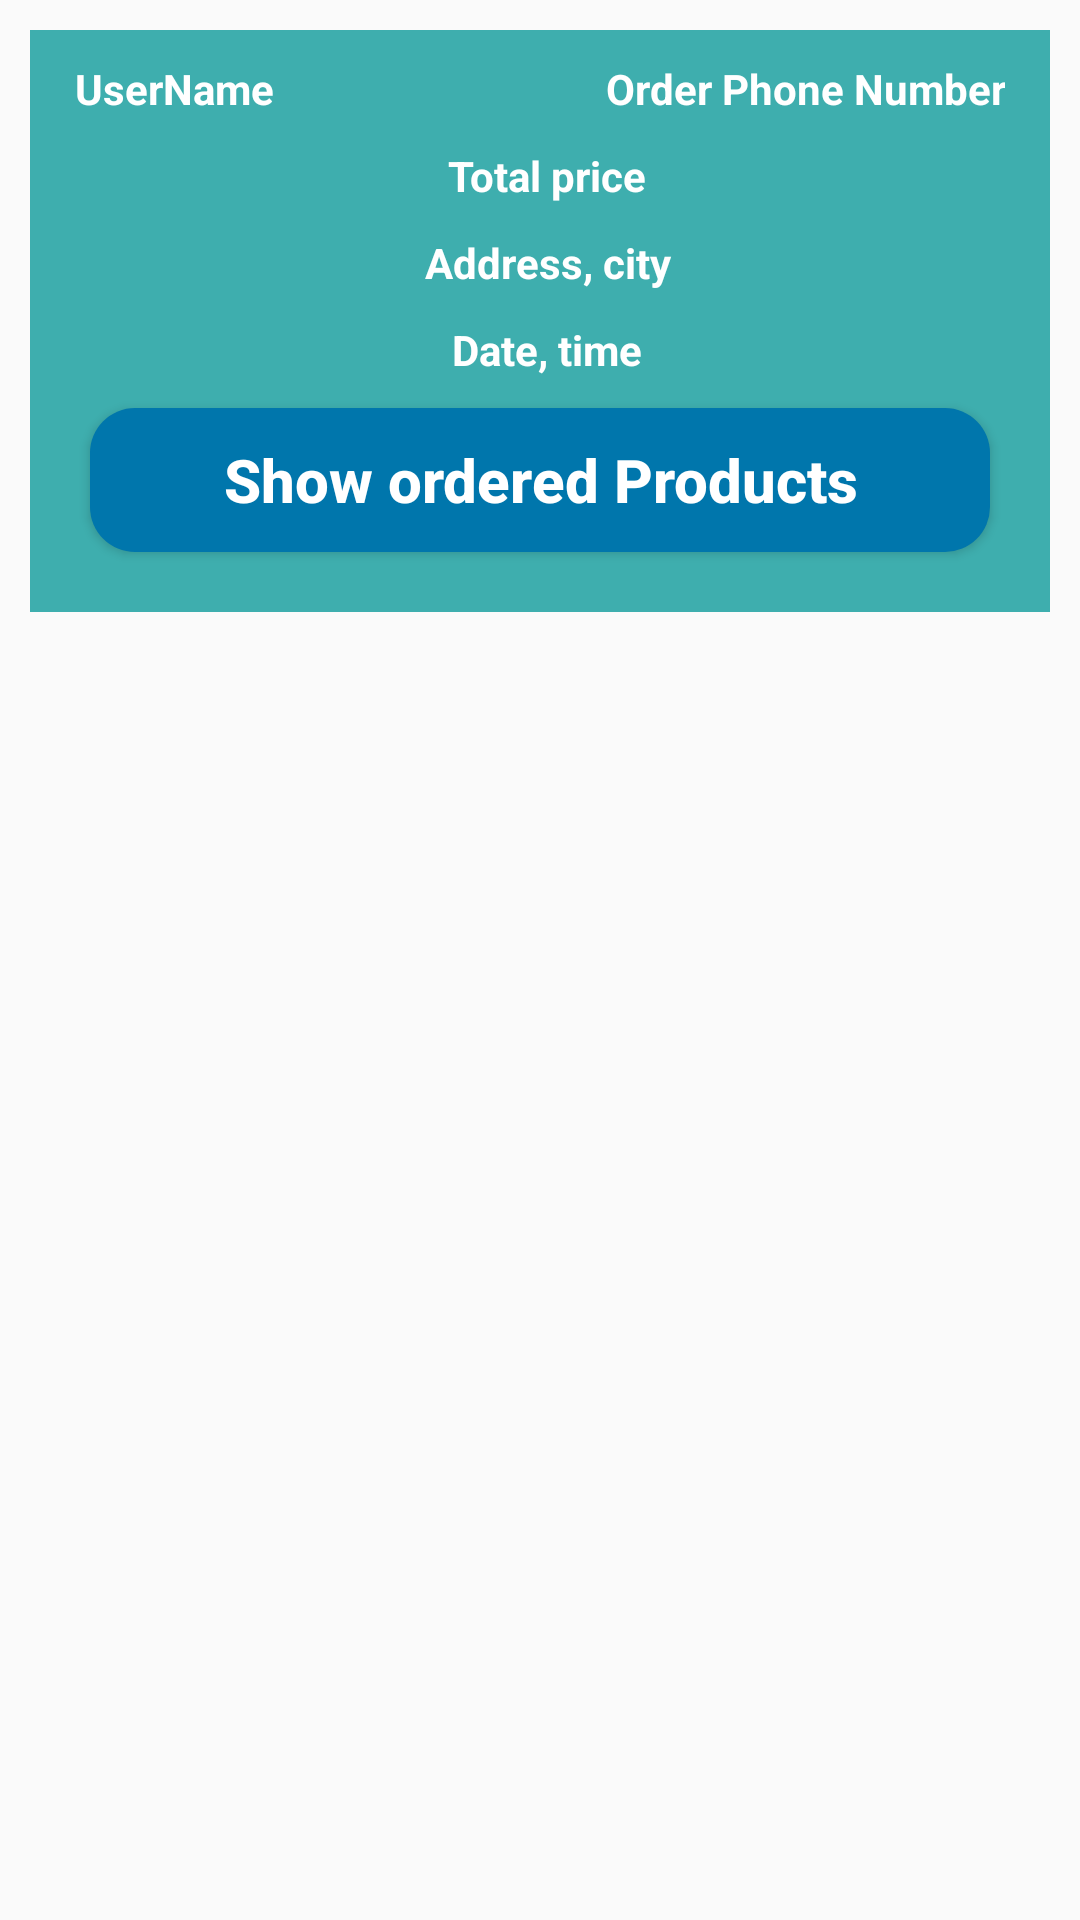

Produce the Android XML layout that renders to this screen, including the resource entries it uses.
<!-- AndroidManifest.xml: application theme AppTheme -->
<!-- res/layout/orders_layout.xml -->
<?xml version="1.0" encoding="utf-8"?>
<RelativeLayout
    xmlns:android="http://schemas.android.com/apk/res/android"
    android:layout_width="match_parent"
    android:layout_height="match_parent">


    <RelativeLayout
        android:layout_width="match_parent"
        android:layout_height="wrap_content"
        android:layout_margin="10dp"
        android:background="@color/colorPrimary"
        android:padding="10dp">

        <TextView
            android:id="@+id/order_user_name"
            android:layout_width="160dp"
            android:layout_height="wrap_content"
            android:layout_marginStart="5dp"
            android:text="UserName"
            android:textColor="@android:color/white"
            android:textSize="14sp"
            android:textStyle="bold" />

        <TextView
            android:id="@+id/order_phone_number"
            android:layout_width="160dp"
            android:layout_height="wrap_content"
            android:layout_alignParentEnd="true"
            android:layout_marginEnd="5dp"
            android:layout_marginStart="5dp"
            android:text="Order Phone Number"
            android:textAlignment="viewEnd"
            android:textColor="@android:color/white"
            android:textSize="14sp"
            android:textStyle="bold" />

        <TextView
            android:id="@+id/order_total_price"
            android:layout_width="match_parent"
            android:layout_height="wrap_content"
            android:layout_below="@id/order_phone_number"
            android:layout_marginStart="5dp"
            android:layout_marginTop="10dp"
            android:gravity="center"
            android:text="Total price"
            android:textColor="@android:color/white"
            android:textSize="14sp"
            android:textStyle="bold" />
        <TextView
            android:id="@+id/order_address_city"
            android:layout_width="match_parent"
            android:layout_height="wrap_content"
            android:layout_below="@id/order_total_price"
            android:layout_marginStart="5dp"
            android:layout_marginTop="10dp"
            android:gravity="center"
            android:text="Address, city"
            android:textColor="@android:color/white"
            android:textSize="14sp"
            android:textStyle="bold" />

        <TextView
            android:id="@+id/order_date_time"
            android:layout_width="match_parent"
            android:layout_height="wrap_content"
            android:layout_below="@id/order_address_city"
            android:layout_marginStart="5dp"
            android:layout_marginTop="10dp"
            android:gravity="center"
            android:text="Date, time"
            android:textColor="@android:color/white"
            android:textSize="14sp"
            android:textStyle="bold" />

        <Button
            android:id="@+id/show_all_products_btn"
            android:layout_width="match_parent"
            android:layout_height="wrap_content"
            android:layout_below="@+id/order_date_time"
            android:background="@drawable/buttons"
            android:layout_margin="10dp"
            android:textAllCaps="false"
            android:text="Show ordered Products"
            android:textSize="20sp"
            android:textStyle="bold"
            android:textColor="@android:color/white"
            />


    </RelativeLayout>


</RelativeLayout>
<!-- resources referenced by this layout -->
<resources>
  <color name="colorPrimary">#3eaeae</color>
  <!-- drawable buttons (drawable) -->
  <?xml version="1.0" encoding="utf-8"?>
  <shape xmlns:android="http://schemas.android.com/apk/res/android">
      <solid
          android:color="@color/teal_700"
          >
      </solid>
  
      <corners
          android:radius="15dp"
          >
  
      </corners>
  
  </shape>
  <style name="AppTheme" parent="Theme.AppCompat.Light.DarkActionBar">
          
          <item name="colorPrimary">#03A9F4</item>
          <item name="colorPrimaryDark">#00BCD4</item>
          <item name="colorAccent">#6143DA03</item>
      </style>
  <color name="teal_700">#0076AC</color>
</resources>
